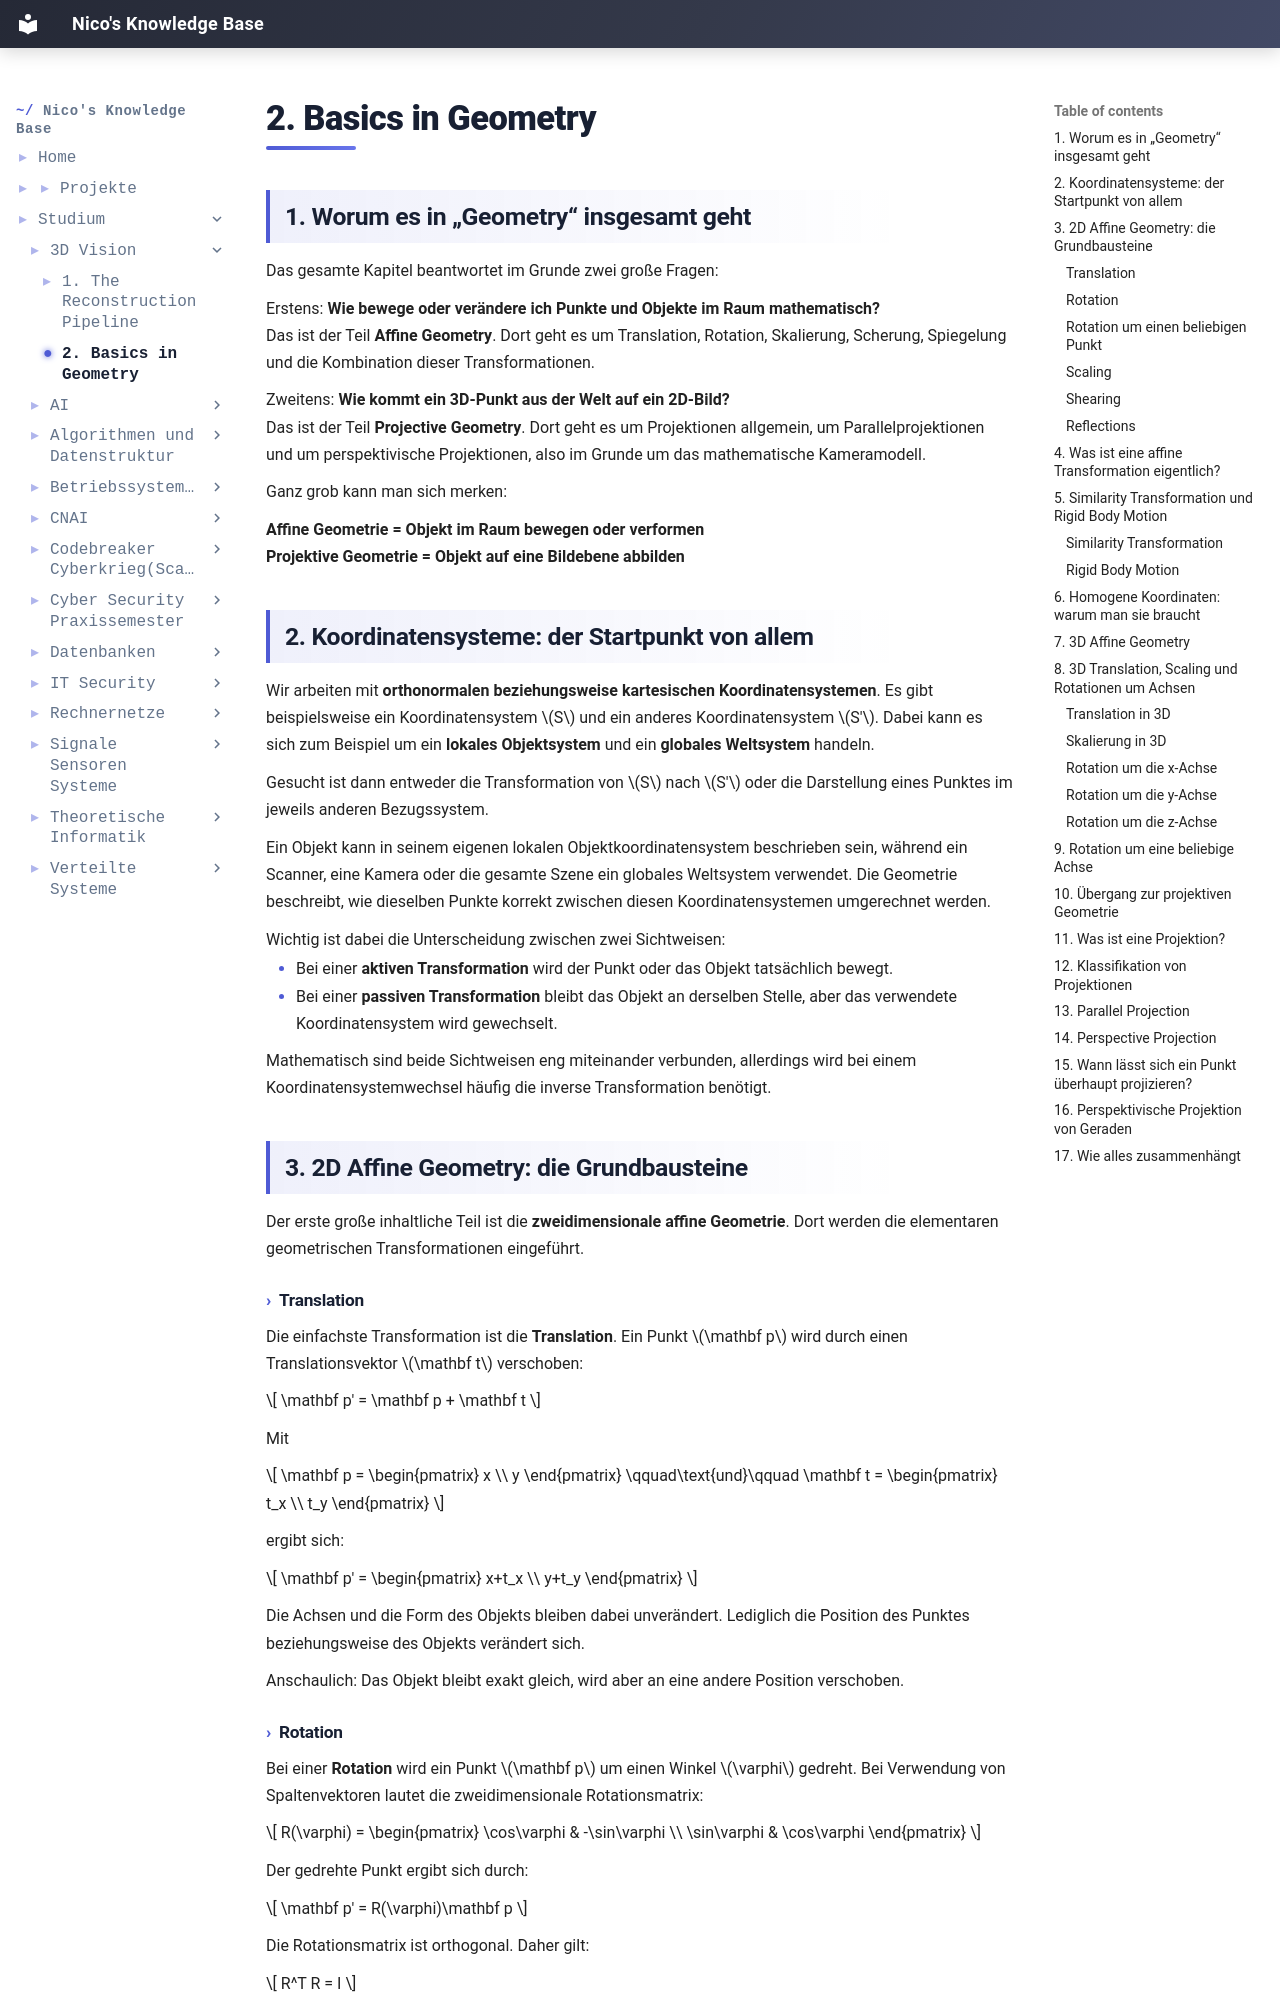

repository: IamNico42/portfolio · page: studium/3D-Vision/2. Basics in Geometry/index.html · generator: mkdocs

---
created:
  - "{{date: DD-MM-YYYY}} {{time}}"
aliases:
  - "Course Code:"
  - 3D-Vision
tags:
  - Course/3D-Vision
---
## 1. Worum es in „Geometry“ insgesamt geht


Das gesamte Kapitel beantwortet im Grunde zwei große Fragen:

Erstens: **Wie bewege oder verändere ich Punkte und Objekte im Raum mathematisch?**  
Das ist der Teil **Affine Geometry**. Dort geht es um Translation, Rotation, Skalierung, Scherung, Spiegelung und die Kombination dieser Transformationen.

Zweitens: **Wie kommt ein 3D-Punkt aus der Welt auf ein 2D-Bild?**  
Das ist der Teil **Projective Geometry**. Dort geht es um Projektionen allgemein, um Parallelprojektionen und um perspektivische Projektionen, also im Grunde um das mathematische Kameramodell.

Ganz grob kann man sich merken:

**Affine Geometrie = Objekt im Raum bewegen oder verformen**  
**Projektive Geometrie = Objekt auf eine Bildebene abbilden**

## 2. Koordinatensysteme: der Startpunkt von allem

Wir arbeiten mit **orthonormalen beziehungsweise kartesischen Koordinatensystemen**. Es gibt beispielsweise ein Koordinatensystem $S$ und ein anderes Koordinatensystem $S'$. Dabei kann es sich zum Beispiel um ein **lokales Objektsystem** und ein **globales Weltsystem** handeln.

Gesucht ist dann entweder die Transformation von $S$ nach $S'$ oder die Darstellung eines Punktes im jeweils anderen Bezugssystem.

Ein Objekt kann in seinem eigenen lokalen Objektkoordinatensystem beschrieben sein, während ein Scanner, eine Kamera oder die gesamte Szene ein globales Weltsystem verwendet. Die Geometrie beschreibt, wie dieselben Punkte korrekt zwischen diesen Koordinatensystemen umgerechnet werden.

Wichtig ist dabei die Unterscheidung zwischen zwei Sichtweisen:

- Bei einer **aktiven Transformation** wird der Punkt oder das Objekt tatsächlich bewegt.
- Bei einer **passiven Transformation** bleibt das Objekt an derselben Stelle, aber das verwendete Koordinatensystem wird gewechselt.

Mathematisch sind beide Sichtweisen eng miteinander verbunden, allerdings wird bei einem Koordinatensystemwechsel häufig die inverse Transformation benötigt.

## 3. 2D Affine Geometry: die Grundbausteine

Der erste große inhaltliche Teil ist die **zweidimensionale affine Geometrie**. Dort werden die elementaren geometrischen Transformationen eingeführt.

#### Translation

Die einfachste Transformation ist die **Translation**. Ein Punkt $\mathbf p$ wird durch einen Translationsvektor $\mathbf t$ verschoben:

$$
\mathbf p' = \mathbf p + \mathbf t
$$

Mit

$$
\mathbf p =
\begin{pmatrix}
x \\
y
\end{pmatrix}
\qquad\text{und}\qquad
\mathbf t =
\begin{pmatrix}
t_x \\
t_y
\end{pmatrix}
$$

ergibt sich:

$$
\mathbf p' =
\begin{pmatrix}
x+t_x \\
y+t_y
\end{pmatrix}
$$

Die Achsen und die Form des Objekts bleiben dabei unverändert. Lediglich die Position des Punktes beziehungsweise des Objekts verändert sich.

Anschaulich: Das Objekt bleibt exakt gleich, wird aber an eine andere Position verschoben.
